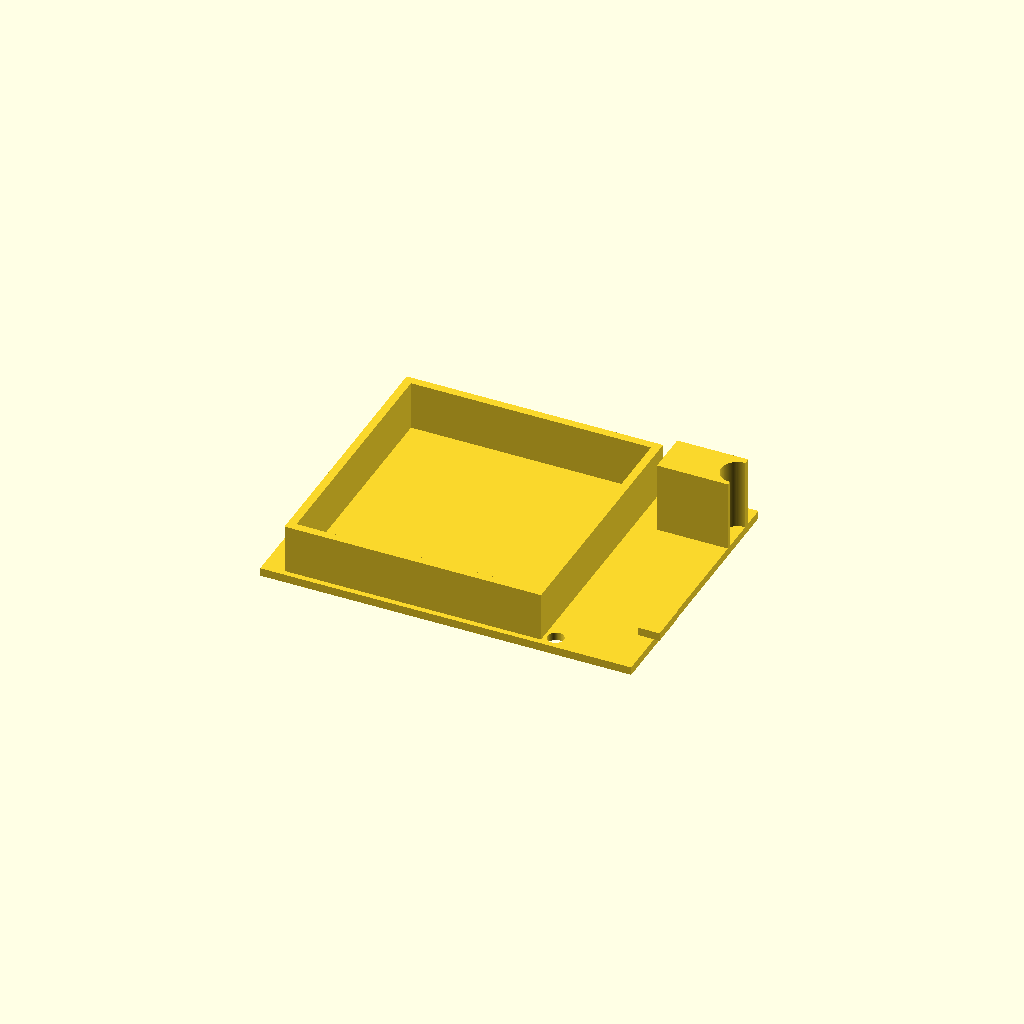
Cell 1: the model at its default parameters.
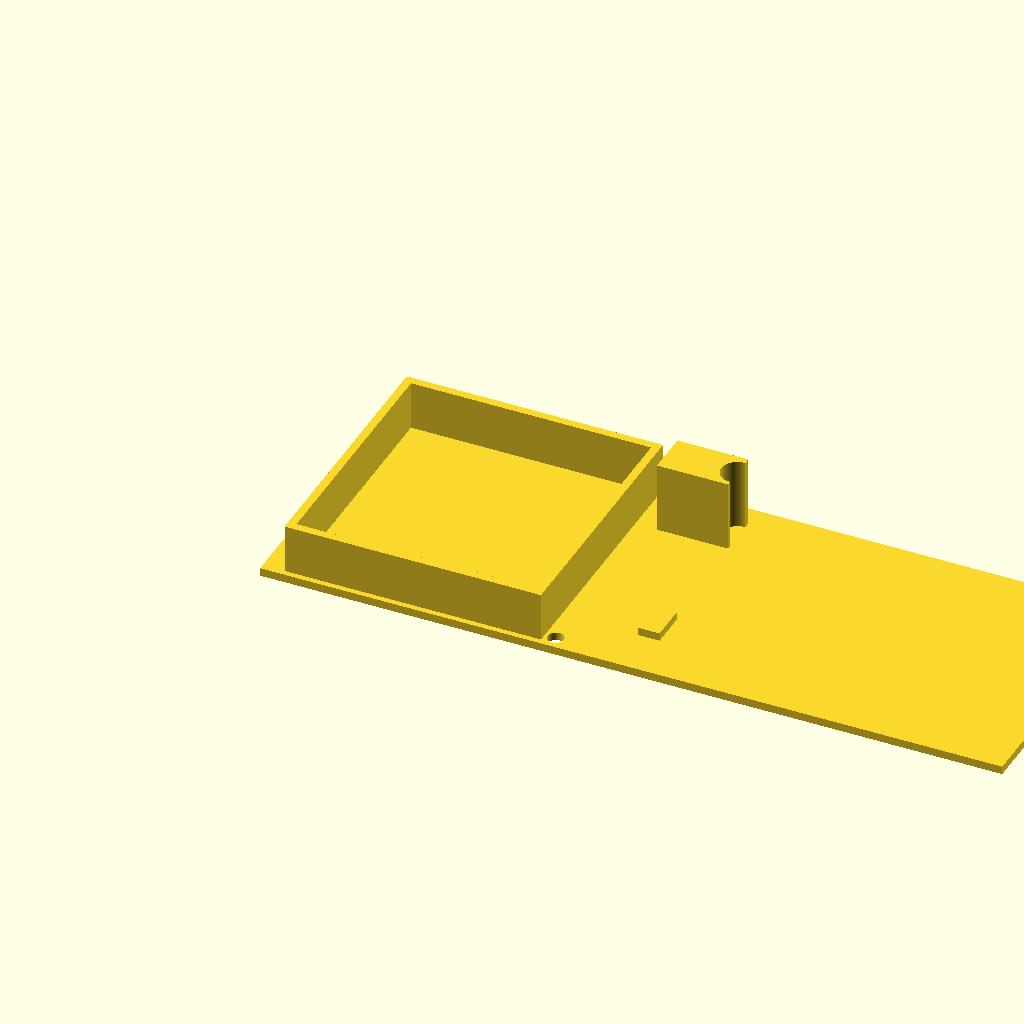
Cell 2: base_length = 1.47826 (everything else at default).
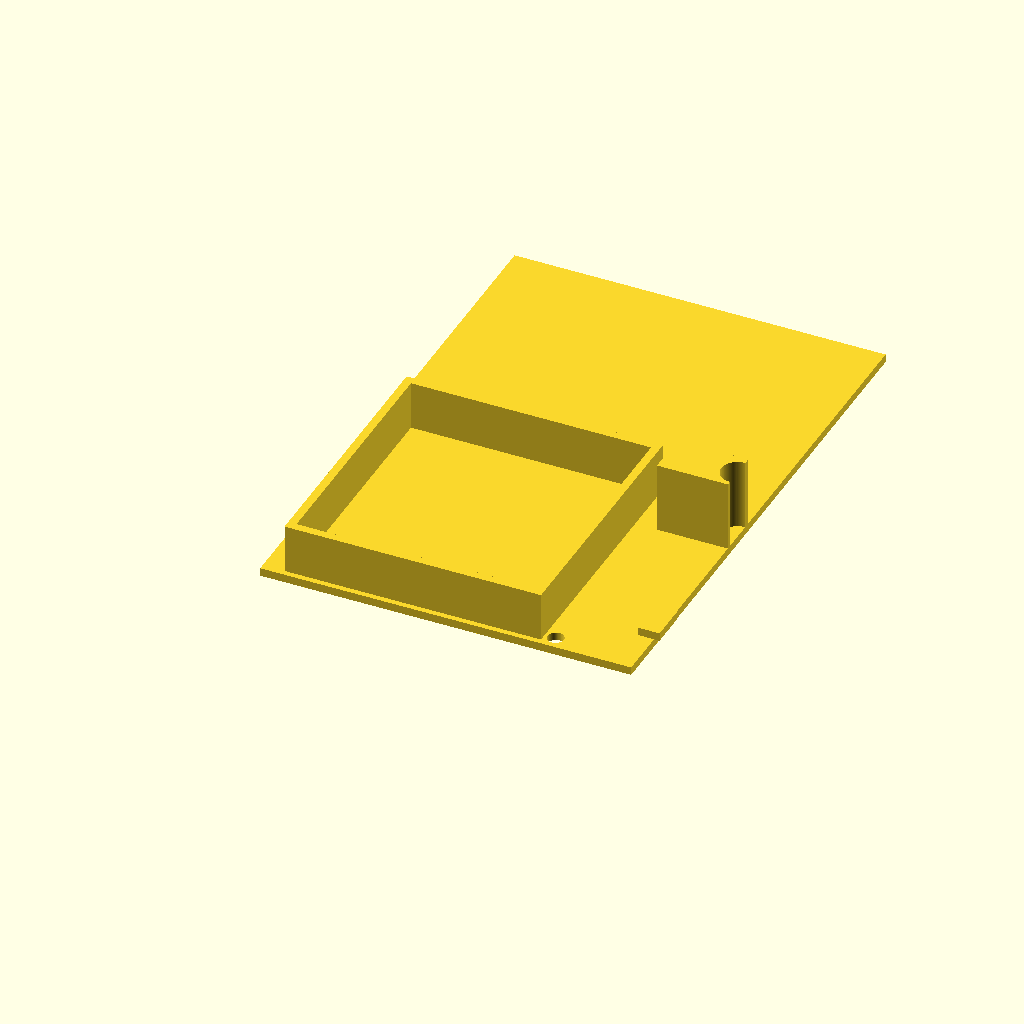
Cell 3 — base_width set to 1.086956, the other parameters unchanged.
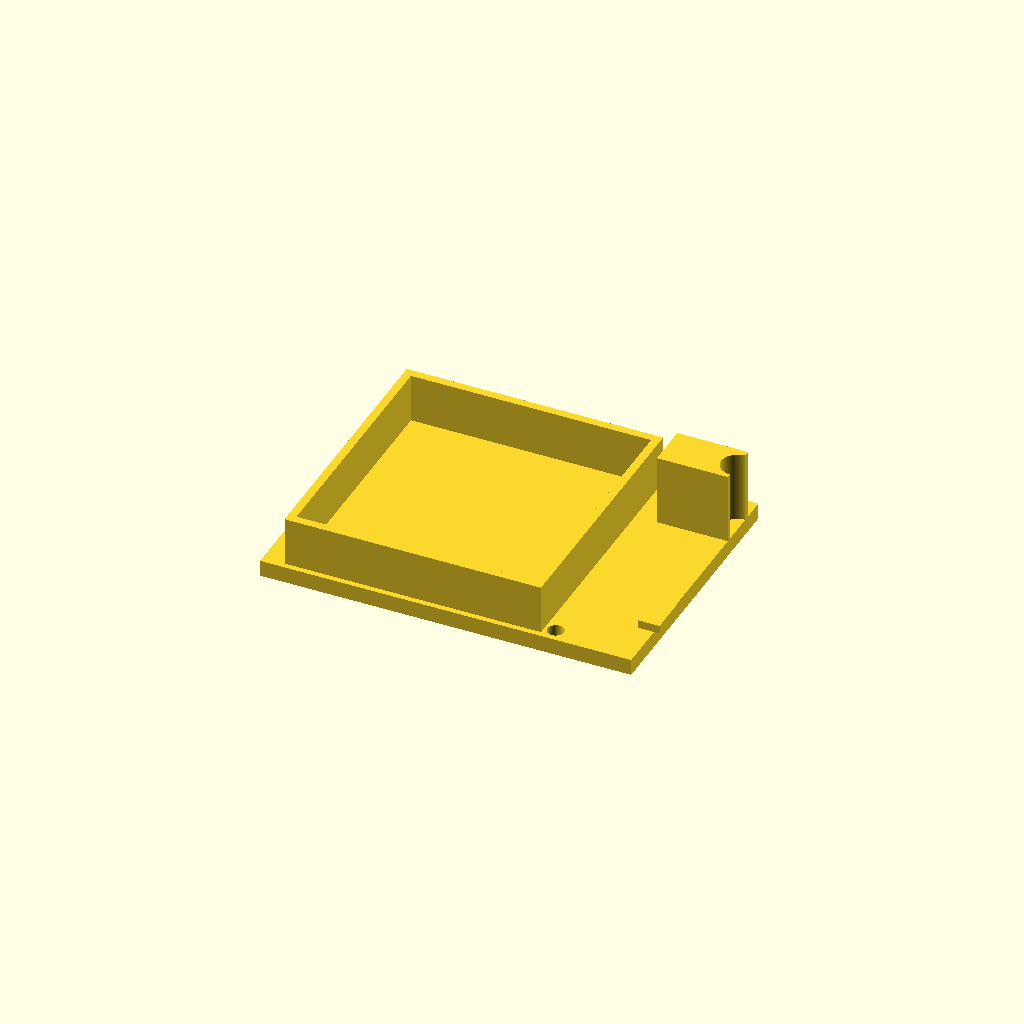
Cell 4 — base_height set to 0.032608, the other parameters unchanged.
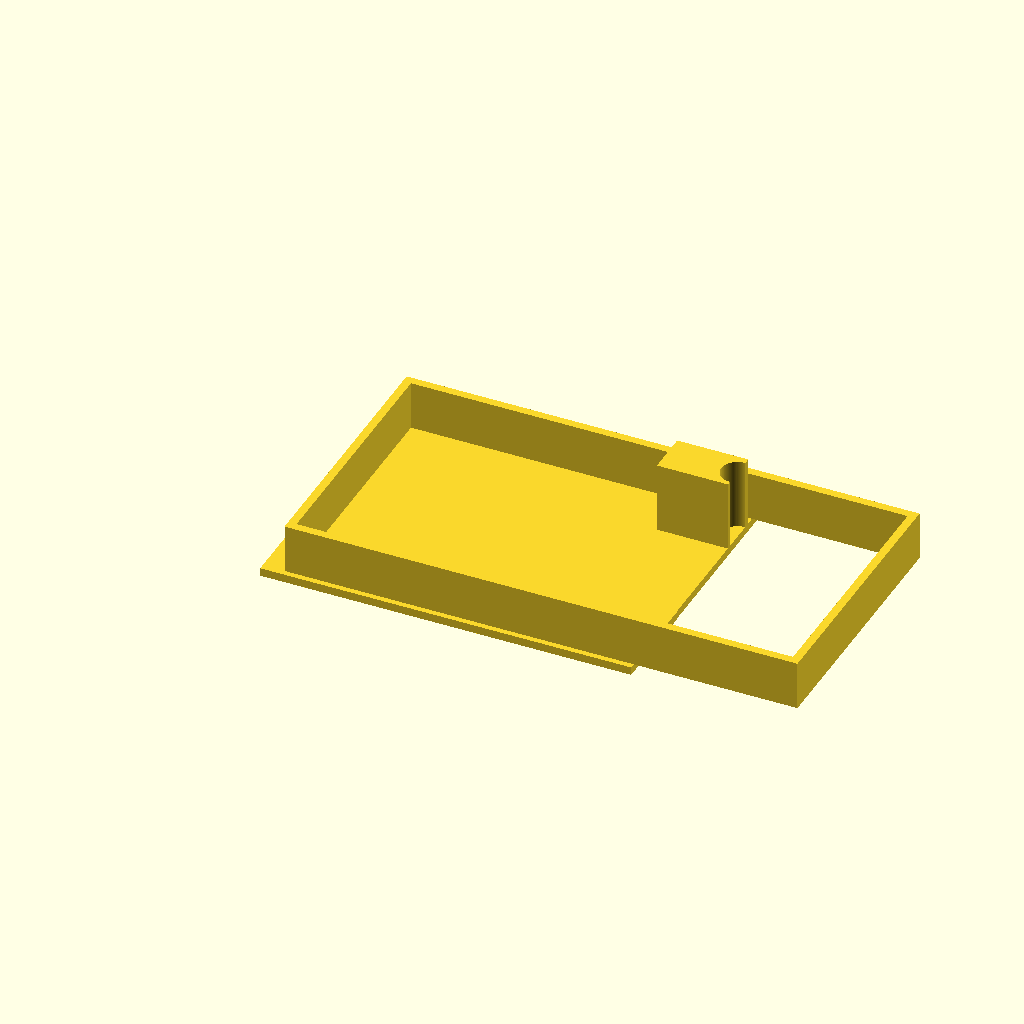
Cell 5 — rail_outer_length set to 1.0218, the other parameters unchanged.
All cells are drawn from one camera (rotation 55°, 0°, 25°, orthographic, colour scheme Cornfield), so only the parameter changes between them.
OpenSCAD source file projects/p3d-bench/demo/runs/text2cad_0037_00371278_parametric_openscad_gpt55-reason/generated.scad:
$fn = 100;

// Parameters
base_length = 0.73913;
base_width = 0.543478;
base_height = 0.016304;

base_hole_radius = 0.0163;
base_hole_centers = [
    [0.0272, 0.1848],
    [0.0272, 0.4565],
    [0.5761, 0.0272],
    [0.5870, 0.5163]
];

// Rail outline
rail_outer_length = 0.5109;
rail_outer_width = 0.5217;
rail_offset_left = 0.0435;
rail_offset_front = 0.0109;
rail_offset_right_ref = 0.1847;
rail_offset_back_ref = 0.0109;
rail_height = 0.0978;
rail_rib_thickness = 0.0163;

// Shallow tab
tab_length = 0.0435;
tab_width = 0.0761;
tab_offset_left = 0.7065;
tab_offset_front = 0.0978;
tab_offset_right_ref = -0.0109;
tab_offset_back_ref = 0.3696;
tab_height = 0.0163;

// Deeper side block
side_block_length = 0.1413;
side_block_width = 0.086957;
side_block_offset_left = 0.5978;
side_block_offset_front = 0.4130;
side_block_offset_right_ref = 0;
side_block_offset_back_ref = 0.0435;
side_block_source_width_ref = 0.125;
side_block_height = 0.141304;

side_block_hole_radius = 0.0326;
side_block_hole_center = [0.7391, 0.4548];

// Helper extrusion
module extrude_profile_at(x, y, z, h, conv=10) {
    translate([x, y, z])
        linear_extrude(height=h, convexity=conv)
            children();
}

// 2D rectangular rib outline
module rectangular_rib_outline_2d(outer_l, outer_w, rib_t) {
    difference() {
        square([outer_l, outer_w]);
        translate([rib_t, rib_t])
            square([outer_l - 2*rib_t, outer_w - 2*rib_t]);
    }
}

// Base plate with four through holes
module base_plate() {
    extrude_profile_at(0, 0, 0, base_height) {
        difference() {
            square([base_length, base_width]);
            for (c = base_hole_centers)
                translate([c[0], c[1]])
                    circle(r=base_hole_radius);
        }
    }
}

// Raised rail group as an outline, not a filled pad
module raised_rail_group() {
    extrude_profile_at(rail_offset_left, rail_offset_front, base_height, rail_height) {
        rectangular_rib_outline_2d(
            rail_outer_length,
            rail_outer_width,
            rail_rib_thickness
        );
    }
}

// Shallow upper tab
module shallow_tab() {
    extrude_profile_at(tab_offset_left, tab_offset_front, base_height, tab_height) {
        square([tab_length, tab_width]);
    }
}

// Deeper side block with through opening
module side_block() {
    extrude_profile_at(side_block_offset_left, side_block_offset_front, base_height, side_block_height) {
        difference() {
            square([side_block_length, side_block_width]);
            translate([
                side_block_hole_center[0] - side_block_offset_left,
                side_block_hole_center[1] - side_block_offset_front
            ])
                circle(r=side_block_hole_radius);
        }
    }
}

// Main model
union() {
    base_plate();
    raised_rail_group();
    shallow_tab();
    side_block();
}
Customizer parameters (derived from the source; name, type, default, range or options):
base_length: number, default 0.73913
base_width: number, default 0.543478
base_height: number, default 0.016304
base_hole_radius: number, default 0.0163
rail_outer_length: number, default 0.5109
rail_outer_width: number, default 0.5217
rail_offset_left: number, default 0.0435
rail_offset_front: number, default 0.0109
rail_offset_right_ref: number, default 0.1847
rail_offset_back_ref: number, default 0.0109
rail_height: number, default 0.0978
rail_rib_thickness: number, default 0.0163
tab_length: number, default 0.0435
tab_width: number, default 0.0761
tab_offset_left: number, default 0.7065
tab_offset_front: number, default 0.0978
tab_offset_right_ref: number, default -0.0109
tab_offset_back_ref: number, default 0.3696
tab_height: number, default 0.0163
side_block_length: number, default 0.1413
side_block_width: number, default 0.086957
side_block_offset_left: number, default 0.5978
side_block_offset_front: number, default 0.413
side_block_offset_right_ref: number, default 0
side_block_offset_back_ref: number, default 0.0435
side_block_source_width_ref: number, default 0.125
side_block_height: number, default 0.141304
side_block_hole_radius: number, default 0.0326
side_block_hole_center: vector, default [0.7391, 0.4548]
